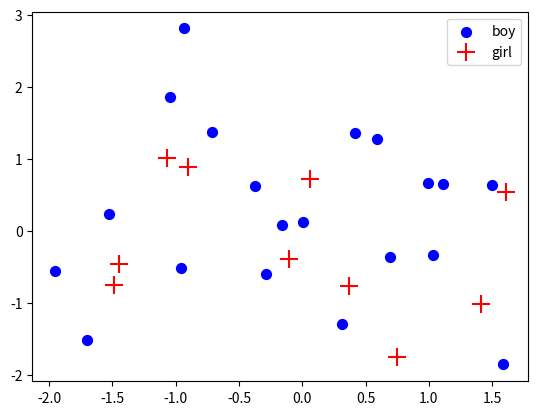

Write Python code to recreate this figure.
import matplotlib.pyplot as plt
import numpy as np

x = np.random.randn(20)
y = np.random.randn(20)

plt.scatter(x,y,s=200,label="boy",c="blue",marker=".")

#添加新数据
x = np.random.randn(10)
y = np.random.randn(10)
plt.scatter(x,y,s=150,label="girl",c="red",marker="+")
#显示图例
plt.legend()
plt.show()